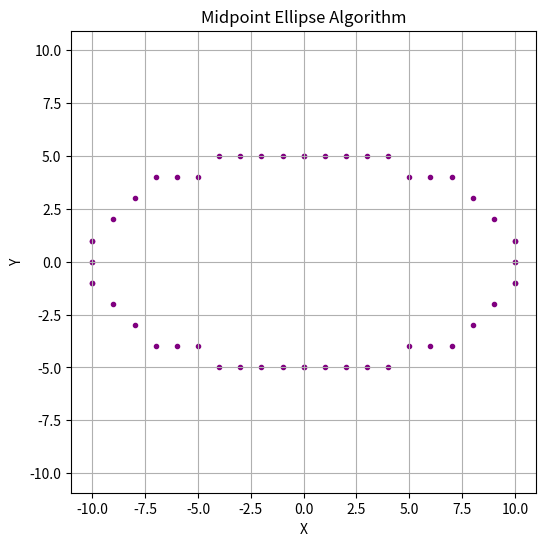

Python code for this plot:
import matplotlib.pyplot as plt

def plot_ellipse_points(xc, yc, x, y, xes, yes):
    pts = [
        (x + xc, y + yc),
        (-x + xc, y + yc),
        (x + xc, -y + yc),
        (-x + xc, -y + yc),
    ]
    for px, py in pts:
        xes.append(px)
        yes.append(py)

def midpoint_ellipse(rx, ry, xc=0, yc=0):
    rx2 = rx * rx
    ry2 = ry * ry
    x = 0
    y = ry
    xes, yes = [], []
    # Region 1
    p1 = ry2 - (rx2 * ry) + 0.25 * rx2
    plot_ellipse_points(xc, yc, x, y, xes, yes)
    while 2 * ry2 * x <= 2 * rx2 * y:
        x += 1
        if p1 < 0:
            p1 += 2 * ry2 * x + ry2
        else:
            y -= 1
            p1 += 2 * ry2 * x - 2 * rx2 * y + ry2
        plot_ellipse_points(xc, yc, x, y, xes, yes)
    # Region 2
    p2 = (ry2 * (x + 0.5) ** 2) + (rx2 * (y - 1) ** 2) - (rx2 * ry2)
    while y >= 0:
        if p2 > 0:
            y -= 1
            p2 -= 2 * rx2 * y + rx2
        else:
            x += 1
            y -= 1
            p2 += 2 * ry2 * x - 2 * rx2 * y + rx2
        plot_ellipse_points(xc, yc, x, y, xes, yes)
    return xes, yes

def plot_midpoint_ellipse(rx, ry, xc=0, yc=0):
    xes, yes = midpoint_ellipse(rx, ry, xc, yc)
    plt.figure(figsize=(6, 6))
    plt.scatter(xes, yes, marker='.', color='purple')
    plt.title("Midpoint Ellipse Algorithm")
    plt.xlabel("X")
    plt.ylabel("Y")
    plt.grid(True)
    plt.axis('equal')
    plt.show()

plot_midpoint_ellipse(10, 5)